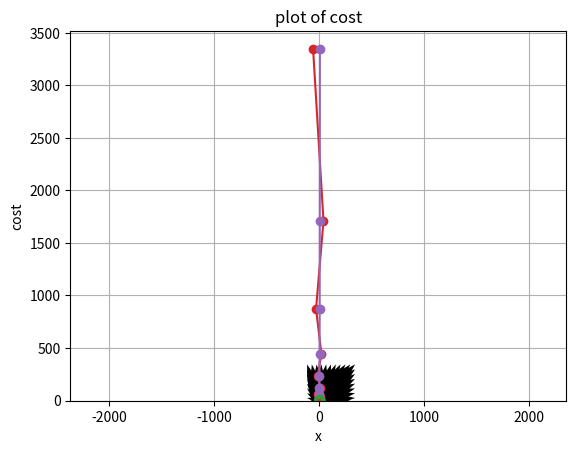
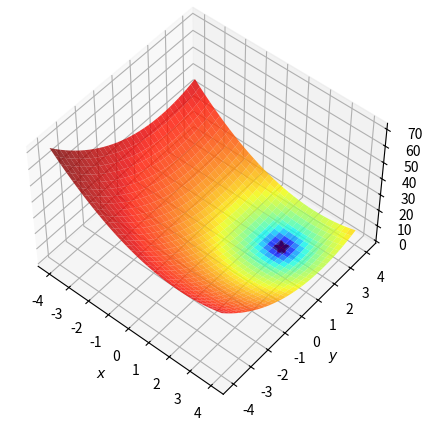
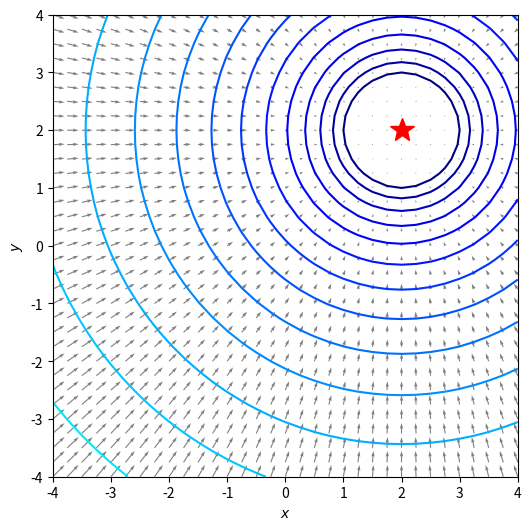
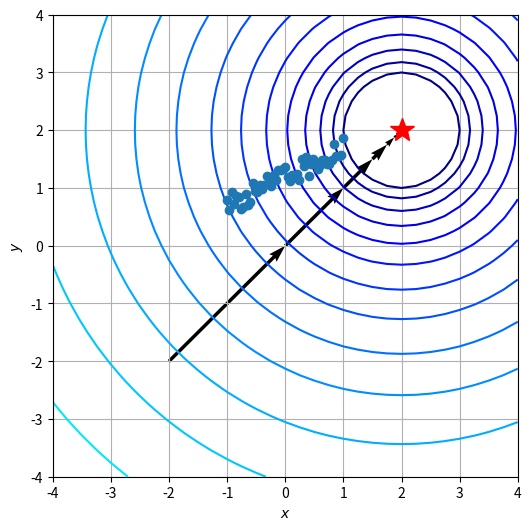
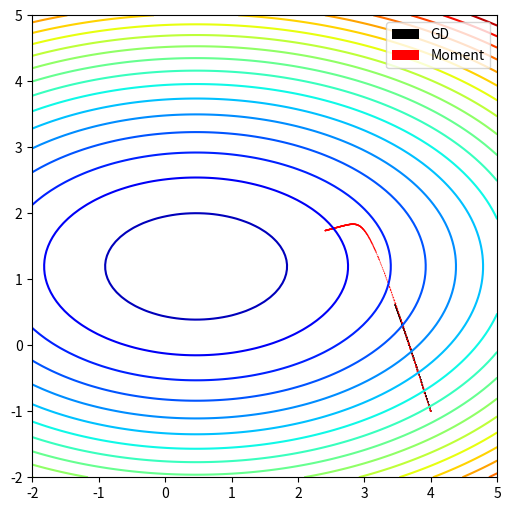
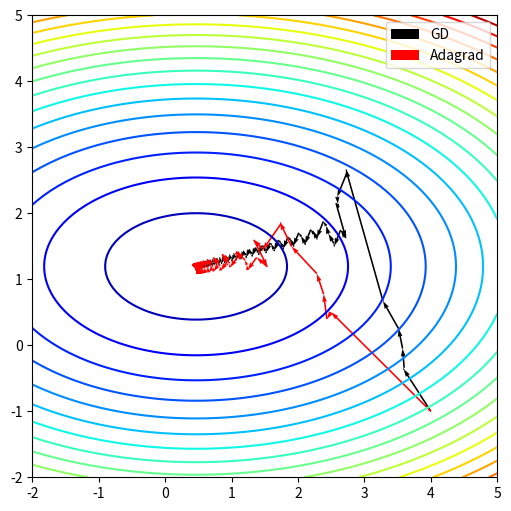
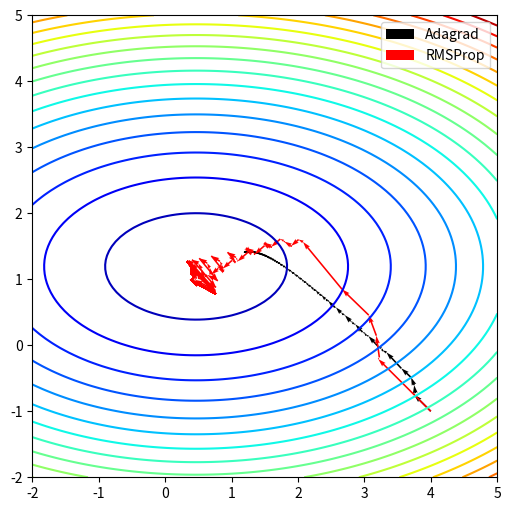
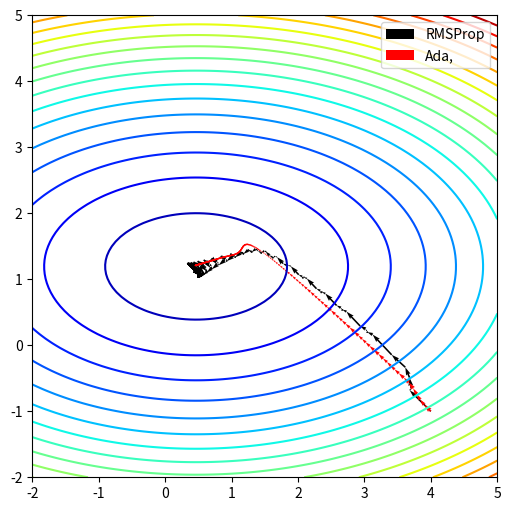

The matplotlib source for these figures, in order:
# -*- coding: utf-8 -*-
"""HW4_GD.ipynb

Automatically generated by Colab.

Original file is located at
    https://colab.research.google.com/drive/11aPMJCt010QCTbvsef8hI2SRUEKkn6L_
"""

#vector Gradient 그려보기

import numpy as np
import matplotlib.pyplot as plt

x = np.linspace(-2,2,11)
y = np.linspace(-2,2,11)

print(x)
print(y)

x,y = np.meshgrid(x,y)
print(x)
print(y)

f = lambda x,y: (x-1)**2 + (y-1)**2
z = f(x,y)
print(z)

grad_f_x = lambda x,y: 2*(x-1)
grad_f_y = lambda x,y: 2*(y-1)

dz_dx = grad_f_x(x,y)
dz_dy = grad_f_y(x,y)

print(dz_dx)
print(dz_dy)

ax = plt.axes()
ax.contour(x,y,z,level=np.linspace(0,10,20),cmap=plt.cm.jet)
ax.quiver(x,y, -dz_dx,-dz_dy)
ax.grid()
ax.axis('equal')
ax.set_xlabel('$x$')
ax.set_ylabel('$y$')
plt.show()

#𝒇 𝒙 = 𝒙𝟐 − 𝟒𝒙 + 𝟔 함수를 아래 조건을 이용하는
#Gradient descent방법을 이용하여 최소값을 찾으시오


def f(x):
  return x**2-4*x+6

NumberOfPoints =101
x = np.linspace(-5,5,NumberOfPoints)
fx = f(x)
print(x)
print(fx)
plt.plot(x,fx)
plt.grid()
plt.xlabel('x')
plt.ylabel('f(x)')
plt.title('plot of f(x)')


plt.show()

xid = np.argmin(fx)
xopt = x[xid]
print(xopt,f(xopt))

plt.plot(x,fx)
plt.grid()
plt.xlabel('x')
plt.ylabel('f(x)')
plt.title('plot of f(x)')

plt.plot(xopt,f(xopt),'xr')
plt.show()

# 초기값 0, learning rate을 1.2로 한 경우

def grad_fx(x):
  return 2*x-4

def steepest_descent(func, grad_func, x0, learning_rate=0.1, max_iter=10,verbose=True):
    paths = []
    for i in range(max_iter):
        x1 =x0 - learning_rate*grad_func(x0)
        if verbose:
          print('{0:03d} : {1:4.3f}, {2:4.2E}'.format(i,x1,func(x1)))
        x0 = x1
        paths.append(x0)


    return (x0,func(x0),paths)


xopt,fopt,paths = steepest_descent(f,grad_fx,0.0,learning_rate=1.2)

x = np.linspace(0.5,2.5,1000)
paths = np.array(paths)
plt.plot(x,f(x))
plt.grid()
plt.xlabel('x')
plt.ylabel('f(x)')
plt.title('plot of f(x)')
plt.plot(paths,f(paths),'o-')
plt.show()


plt.plot(f(paths), 'o-')
plt.grid()
plt.xlabel('x')
plt.ylabel('cost')
plt.title('plot of cost')
plt.show()

# 초기값 1, learning rate을 1로 한 경우

xopt, fopt, paths = steepest_descent(f,grad_fx,1.0,learning_rate=1.0)

x = np.linspace(0.5,3.5,1000)
paths = np.array(paths)
plt.plot(x,f(x))
plt.grid()
plt.xlabel('x')
plt.ylabel('f(x)')
plt.title('plot of f(x)')
plt.plot(paths,f(paths),'o-')
plt.show()

plt.plot(f(paths), 'o-')
plt.grid()
plt.xlabel('x')
plt.ylabel('cost')
plt.title('plot of cost')
plt.show()

# 초기값 1, learning rate을 0.001로 한 경우

xopt, fopt, paths = steepest_descent(f,grad_fx,1.0,learning_rate=0.001)

x = np.linspace(0.5,3.5,1000)
paths = np.array(paths)
plt.plot(x,f(x))
plt.grid()
plt.xlabel('x')
plt.ylabel('f(x)')
plt.title('plot of f(x)')
plt.plot(paths,f(paths),'o-')
plt.show()

plt.plot(f(paths))
plt.grid()
plt.xlabel('x')
plt.ylabel('cost')
plt.title('plot of cost')
plt.show()

# 초기값 3, learning rate을 0.9로 한 경우

xopt, fopt, paths = steepest_descent(f,grad_fx,3.0,learning_rate=0.9)

x = np.linspace(0.5,3.5,1000)
paths = np.array(paths)
plt.plot(x,f(x))
plt.grid()
plt.xlabel('x')
plt.ylabel('f(x)')
plt.title('plot of f(x)')
plt.plot(paths,f(paths),'o-')
plt.show()

plt.plot(f(paths))
plt.grid()
plt.xlabel('x')
plt.ylabel('cost')
plt.title('plot of cost')
plt.show()

# Gradient descent실습:2차원 확장

import numpy as np
import matplotlib.pylab as plt
from matplotlib.colors import LogNorm
from mpl_toolkits.mplot3d import Axes3D

def contour(f, x, y, level = np.logspace(0, 5, 35)):
	fig, ax = plt.subplots(figsize=(8, 8))

	ax.contour(x, y, f(x,y), levels=level, norm=LogNorm(), cmap=plt.cm.jet)

	ax.set_xlabel('$x$')
	ax.set_ylabel('$y$')

	# ax.set_xlim((xmin, xmax))
	# ax.set_ylim((ymin, ymax))

	plt.show()

def contour_with_quiver(f, x, y, grad_x, grad_y, norm=LogNorm(), level = np.logspace(0, 5, 35),
	minima=None):
	dz_dx = grad_x(x,y)
	dz_dy = grad_y(x,y)

	fig, ax = plt.subplots(figsize=(6, 6))

	ax.contour(x, y, f(x,y), levels=level, norm=norm, cmap=plt.cm.jet)
	if minima is not None:
		ax.plot(*minima, 'r*', markersize=18)
	ax.quiver(x, y, -dz_dx, -dz_dy, alpha=.5)
	ax.set_xlabel('$x$')
	ax.set_ylabel('$y$')

	# ax.set_xlim((xmin, xmax))
	# ax.set_ylim((ymin, ymax))

	plt.show()

def surf(f, x, y, norm=LogNorm(), minima=None):
	fig = plt.figure(figsize=(8, 5))
	ax = plt.axes(projection='3d', elev=50, azim=-50)

	ax.plot_surface(x, y, f(x,y), norm=norm, rstride=1, cstride=1,
	                edgecolor='none', alpha=.8, cmap=plt.cm.jet)

	if minima is not None:
		ax.plot(*minima, f(*minima), 'r*', markersize=10)

	ax.set_xlabel('$x$')
	ax.set_ylabel('$y$')
	ax.set_zlabel('$z$')

	plt.show()

def contour_with_path(f, x, y, paths, norm=LogNorm(), level=np.logspace(0, 5, 35), minima=None):
	fig, ax = plt.subplots(figsize=(6, 6))

	ax.contour(x, y, f(x,y), levels=level, norm=norm, cmap=plt.cm.jet)
	ax.quiver(paths[0,:-1], paths[1,:-1], paths[0,1:]-paths[0,:-1], paths[1,1:]-paths[1,:-1], scale_units='xy', angles='xy', scale=1, color='k')
	if minima is not None:
		ax.plot(*minima, 'r*', markersize=18)

	ax.set_xlabel('$x$')
	ax.set_ylabel('$y$')

	# ax.set_xlim((xmin, xmax))
	# ax.set_ylim((ymin, ymax))

	plt.show()













#𝑓(𝑥,𝑦)=(𝑥−2)2+(𝑦−2)2함수를 Gradient descent방법을 이용하여 최소값을 찾으시오


xmin, xmax, xstep = -4.0, 4.0, .25
ymin, ymax, ystep = -4.0, 4.0, .25

x,y = np.meshgrid(np.arange(xmin, xmax+xstep, xstep),
                  np.arange(ymin, ymax+ystep, ystep))

f = lambda x,y: (x-2)**2+(y-2)**2
z = f(x,y)
minima = np.array([2,2])
f(*minima)

minima_ = minima.reshape(-1,1)
print(minima,minima_)
surf(f,x,y,minima=minima_)

grad_f_x = lambda x,y: 2*(x-2)
grad_f_y = lambda x,y: 2*(y-2)

contour_with_quiver(f,x,y,grad_f_x,grad_f_y,minima=minima_)


def steepest_descent_twod(func, gradx, grady, x0, Maxlter=10, learning_rate =0.25,verbose=True):

    paths = [x0]
    fval_paths = [f(x0[0],x0[1])]
    for i in range(Maxlter):
        x1 = x0 - learning_rate*np.array([gradx(x0[0],x0[1]),grady(x0[0],x0[1])])
        fval = f(*x1)
        if verbose:
          print(i,x1,fval)
        x0 = x1
        paths.append(x0)
        fval_paths.append(fval)
    paths = np.array(paths)
    paths = np.array(np.matrix(paths).T)
    fval_paths = np.array(fval_paths)
    return (x0,fval,paths,fval_paths)


x0=np.array([-2.,-2.])
xopt,fopt,paths,fval_paths = steepest_descent_twod(f,grad_f_x,grad_f_y,x0)
contour_with_path(f,x,y,paths,minima=np.array([[2],[2]]))

#GD vs Momentum : 데이터준비

import numpy as np
import matplotlib.pylab as plt

np.random.seed(320)
x_train = np.linspace(-1,1,51)
f = lambda x: 0.5 * x + 1.0
y_train = f(x_train) +0.4 * np.random.rand(len(x_train))

plt.plot(x_train,y_train,'o')
plt.grid()
plt.show()

np.random.seed(303)
shuffled_id = np.arange(0,len(x_train))
np.random.shuffle(shuffled_id)
x_train = x_train[shuffled_id]
y_train = y_train[shuffled_id]


def loss(w,x_set,y_set):
  N = len(x_set)
  val =0.0
  for i in range(len(x_set)):
    val += 0.5+(w[0]*x_set[i]+w[1]-y_set[i])**2
  return val/N

def loss_grad(w,x_set,y_set):
  N = len(x_set)
  val = np.zeros(len(w))
  for i in range(len(x_set)):
    er  = w[0]*x_set[i]+w[1]-y_set[i]
    val += er*np.array([x_set[i],1.0])
    return val / N


def generate_batches(batch_size, features,labels):
  assert len(features) == len(labels)
  outout_batches = []

  sample_size = len(features)
  for start_i in range(0,sample_size,batch_size):
    end_i = start_i + batch_size
    batch  = [features[start_i:end_i],labels[start_i:end_i]]
    outout_batches.append(batch)
  return outout_batches

#GD vs Momentum

# GD
batch_size =10
lr = 0.01
MaxEpochs =51

# Momentum
alpha= .9

w0 = np.array([4.0,-1.0])
path_sgd=[]
for epoch in range(MaxEpochs):

  if epoch %10 ==0:
    print(epoch,w0,loss(w0,x_train,y_train))

  for x_batch,y_batch in generate_batches(batch_size,x_train,y_train):
    path_sgd.append(w0)
    grad = loss_grad(w0, x_batch,y_batch)
    w1 = w0 - lr *grad
    w0 = w1


w0 = np.array([4.0,-1.0])
path_mm=[]
velocity = np.zeros_like(w0)
for epoch in range(MaxEpochs):

  if epoch %10 ==0:
    print(epoch,w0,loss(w0,x_train,y_train))

  for x_batch,y_batch in generate_batches(batch_size,x_train,y_train):
    path_mm.append(w0)
    grad = loss_grad(w0, x_batch,y_batch)
    velocity = alpha*velocity -lr *grad
    w1 = w0 + velocity
    w0 = w1


W0 = np.linspace(-2,5,101)
W1 = np.linspace(-2,5,101)
W0,W1 = np.meshgrid(W0,W1)
LOSSW = W0*0

for i in range(W0.shape[0]):
  for j in range(W0.shape[1]):
    LOSSW[i,j] = loss(np.array([W0[i,j],W1[i,j]]),x_train,y_train)

fig, ax = plt.subplots(figsize=(6,6))

ax.contour(W0,W1,LOSSW,cmap=plt.cm.jet, levels = np.linspace(0,max(LOSSW.flatten()),20))
paths = path_sgd
paths = np.array(np.matrix(paths).T)
ax.quiver(paths[0,:-1], paths[1,:-1], paths[0,1:]-paths[0,:-1], paths[1,1:]-paths[1,:-1],
          scale_units='xy', angles='xy', scale=1, color='k')

paths = path_mm
paths = np.array(np.matrix(paths).T)
ax.quiver(paths[0,:-1], paths[1,:-1], paths[0,1:]-paths[0,:-1], paths[1,1:]-paths[1,:-1],
          scale_units='xy', angles='xy', scale=1, color='r')

plt.legend(['GD','Moment'])
plt.show()

#GD vs Adagrad


# SGD
batch_size =10
lr = 1.5
MaxEpochs =51

# Momentum
epsilon = lr
delta = 1E-7

w0 = np.array([4.0,-1.0])
path_sgd=[]
for epoch in range(MaxEpochs):

  if epoch %10 ==0:
    print(epoch,w0,loss(w0,x_train,y_train))

  for x_batch,y_batch in generate_batches(batch_size,x_train,y_train):
    path_sgd.append(w0)
    grad = loss_grad(w0, x_batch,y_batch)
    w1 = w0 - lr *grad
    w0 = w1


w0 = np.array([4.0,-1.0])
r = np.zeros_like(w0)
path_adagd = []

velocity = np.zeros_like(w0)
for epoch in range(MaxEpochs):

  if epoch %10 ==0:
    print(epoch,w0,loss(w0,x_train,y_train))

  for x_batch,y_batch in generate_batches(batch_size,x_train,y_train):
    path_adagd.append(w0)
    grad = loss_grad(w0, x_batch,y_batch)
    r = r + grad*grad
    delw = -epsilon / (delta + np.sqrt(r)) * grad
    w1 = w0 +delw
    w0 = w1


fig, ax = plt.subplots(figsize=(6,6))

ax.contour(W0,W1,LOSSW,cmap=plt.cm.jet, levels = np.linspace(0,max(LOSSW.flatten()),20))

paths = path_sgd
paths = np.array(np.matrix(paths).T)
ax.quiver(paths[0,:-1], paths[1,:-1], paths[0,1:]-paths[0,:-1], paths[1,1:]-paths[1,:-1],
          scale_units='xy', angles='xy', scale=1,color='k')

paths = path_adagd
paths = np.array(np.matrix(paths).T)
ax.quiver(paths[0,:-1], paths[1,:-1], paths[0,1:]-paths[0,:-1], paths[1,1:]-paths[1,:-1],
          scale_units='xy', angles='xy', scale=1,color='r')



plt.legend(['GD','Adagrad'])
plt.show()

#Adagrad vs RMSProp


batch_size =10
MaxEpochs =51

#Adegrad
epsilon = 0.25
delta = 1E-6

# RMSProp
rho = 0.9




w0 = np.array([4.0,-1.0])
r = np.zeros_like(w0)
path_adagd = []

for epoch in range(MaxEpochs):

  if epoch %10 ==0:
    print(epoch,w0,loss(w0,x_train,y_train))

  for x_batch,y_batch in generate_batches(batch_size,x_train,y_train):
    path_adagd.append(w0)
    grad = loss_grad(w0, x_batch,y_batch)
    r = r + grad*grad
    delw = -epsilon / (delta + np.sqrt(r)) * grad
    w1 = w0 +delw
    w0 = w1



w0 = np.array([4.0,-1.0])
r = np.zeros_like(w0)
path_rmsprop = []
for epoch in range(MaxEpochs):

  if epoch %10 ==0:
    print(epoch,w0,loss(w0,x_train,y_train))

  for x_batch,y_batch in generate_batches(batch_size,x_train,y_train):
    path_rmsprop.append(w0)
    grad = loss_grad(w0, x_batch,y_batch)
    r = rho*r + (1-rho)*grad*grad
    delw = -epsilon * grad  /np.sqrt(delta+r)


    w1 = w0+delw
    w0 = w1


fig, ax = plt.subplots(figsize=(6,6))

ax.contour(W0,W1,LOSSW,cmap=plt.cm.jet, levels = np.linspace(0,max(LOSSW.flatten()),20))



paths = path_adagd
paths = np.array(np.matrix(paths).T)
ax.quiver(paths[0,:-1], paths[1,:-1], paths[0,1:]-paths[0,:-1], paths[1,1:]-paths[1,:-1],
          scale_units='xy', angles='xy', scale=1,color='k')



paths = path_rmsprop
paths = np.array(np.matrix(paths).T)
ax.quiver(paths[0,:-1], paths[1,:-1], paths[0,1:]-paths[0,:-1], paths[1,1:]-paths[1,:-1],
          scale_units='xy', angles='xy', scale=1,color='r')



plt.legend(['Adagrad','RMSProp'])
plt.show()

#RMSProp vs Adam


batch_size =10
MaxEpochs =51
epsilon = 0.1
delta = 1E-6

# RMSProp
rho = 0.9

#Adam
delta_adam = 1E-8
rho1 = 0.9
rho2 = 0.999





w0 = np.array([4.0,-1.0])
r = np.zeros_like(w0)
path_rmsprop = []
for epoch in range(MaxEpochs):

  if epoch %10 ==0:
    print(epoch,w0,loss(w0,x_train,y_train))

  for x_batch,y_batch in generate_batches(batch_size,x_train,y_train):
    path_rmsprop.append(w0)
    grad = loss_grad(w0, x_batch,y_batch)
    r = rho*r + (1-rho)*grad*grad
    delw = -epsilon * grad  /np.sqrt(delta+r)
    w1 = w0+delw
    w0 = w1



w0 = np.array([4.0,-1.0])
s = np.zeros_like(w0)
r = np.zeros_like(w0)
path_adam = []
t=0
for epoch in range(MaxEpochs):

  if epoch %10 ==0:
    print(epoch,w0,loss(w0,x_train,y_train))

  for x_batch,y_batch in generate_batches(batch_size,x_train,y_train):
    path_adam.append(w0)
    grad = loss_grad(w0, x_batch,y_batch)
    s= rho1 *s +(1.-rho1) *grad
    r = rho2*r + (1-rho2)*(grad*grad)
    t+=1
    shat = s/(1.-rho1**t)
    rhat = r/(1.-rho2**t)
    delw = -epsilon * shat  /(delta_adam+ np.sqrt(rhat))
    w1 = w0+delw
    w0 = w1





fig, ax = plt.subplots(figsize=(6,6))

ax.contour(W0,W1,LOSSW,cmap=plt.cm.jet, levels = np.linspace(0,max(LOSSW.flatten()),20))



paths = path_rmsprop
paths = np.array(np.matrix(paths).T)
ax.quiver(paths[0,:-1], paths[1,:-1], paths[0,1:]-paths[0,:-1], paths[1,1:]-paths[1,:-1],
          scale_units='xy', angles='xy', scale=1,color='k')



paths = path_adam
paths = np.array(np.matrix(paths).T)
ax.quiver(paths[0,:-1], paths[1,:-1], paths[0,1:]-paths[0,:-1], paths[1,1:]-paths[1,:-1],
          scale_units='xy', angles='xy', scale=1,color='r')



plt.legend(['RMSProp','Ada,'])
plt.show()